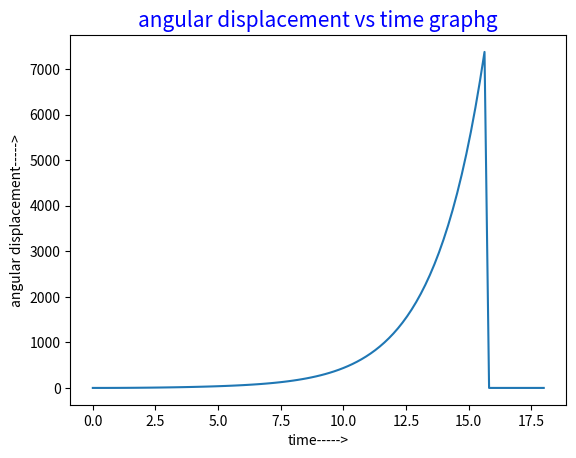
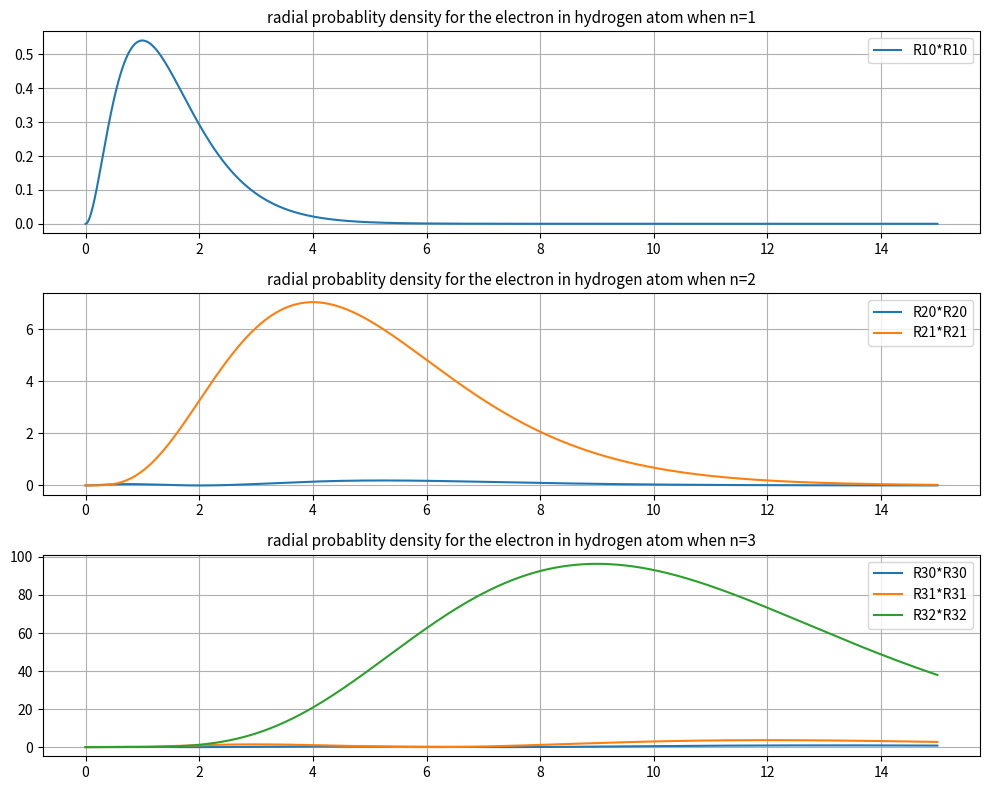

Recreate these plots in Python, in order. (Note: this script raises an exception after producing the figures.)

#solve the equation for driven demped pendulam.given equation is
#d20/dt2=(1/q)(d0/dt)+sin0+pcos(omg*t)
#in this problem i take 0(theta) as y and d0/dt as z

import numpy as np
import matplotlib.pyplot as plt
from scipy.integrate import odeint

#value given
q = 2.0
p = 1.5
omg = 0.65

def dampen(u, t):    #function
    y, z = u
    dydt = z
    dzdt = (z / q) + np.sin(y) + p * np.cos(omg * t)
    return np.array([dydt, dzdt])


u0 = [0, 0]   #initial condition
t = np.linspace(0, 18, 100)
sol = odeint(dampen, u0, t)
y = sol[:, 0]    #angular displacement
z = sol[:, 1]    #angular velotity

plt.plot(t, y)
plt.title('angular displacement vs time graphg',size='15',color='b')
plt.xlabel('time----->')
plt.ylabel('angular displacement----->')
plt.show()

import numpy as np

'''
#question 3
import numpy as np
import math
import matplotlib.pyplot as plt
from scipy.special import hermite

x=np.arange(-5,5,0.01)

#loop for psi
plt.figure(figsize=(10,10))
for n in range(5):
    hn=hermite(n)
    psi=(1/np.sqrt((2**n)*math.factorial(n)))*(hn(x))*np.exp(-(x*x)/2)
    plt.plot(x,psi,lw=2,ls='-')
plt.title('wavefunction in simple harmonic oscillator',size='15')
plt.xlabel('x----->',size='15')
plt.ylabel('$\psi_n(x)$----->',size='15')
plt.legend(['when n=0','when n=1','when n=2','when n=3','when n=4'])
plt.grid()
plt.show()

#loop for psi*psi
plt.figure(figsize=(10,10))
for n in range(5):
    hn=hermite(n)
    psi=(1/np.sqrt((2**n)*math.factorial(n)))*(hn(x))*np.exp(-(x*x)/2)
    plt.plot(x,psi*psi,lw=1,ls='-')
plt.title('probablity density in simple harmonic oscillator',size='15')
plt.xlabel('x----->',size='15')
plt.ylabel('$|\psi_n(x)|^2$----->',size='15')
plt.legend(['when n=0','when n=1','when n=2','when n=3','when n=4'])
plt.grid()
plt.show()

'''

#question4

import numpy as np
import matplotlib.pyplot as plt

a=1
x=np.arange(0,15,0.01)
R10=2*a**(-3/2)*np.exp(-x/a)
R20=(1/np.sqrt(2))*a**(-3/2)*(1-(x/2*a))*np.exp(-x/2*a)
R21=(1/2*np.sqrt(6))*a**(-3/2)*(x/a)*np.exp(-x/2*a)
R30=(2/3*np.sqrt(3))*a**(-3/2)*(1-(2*x/3*a)+((2*x*x)/(27*a*a)))*np.exp(-x/3*a)
R31=(8/27*np.sqrt(6))*a**(-3/2)*(1-(x/6*a))*(x/a)*np.exp(-x/3*a)
R32=(4/81*np.sqrt(30))*a**(-3/2)*((x*x)/(a*a))*np.exp(-x/3*a)

plt.figure(figsize=(10,8))
plt.subplot(3,1,1)
plt.grid()
plt.title('radial probablity density for the electron in hydrogen atom when n=1',size='11')
plt.plot(x,x*x*R10*R10)
plt.legend(['R10*R10'])

plt.subplot(3,1,2)
plt.grid()
plt.title('radial probablity density for the electron in hydrogen atom when n=2',size='11')
plt.plot(x,x*x*R20*R20,x,x*x*R21*R21)
plt.legend(['R20*R20','R21*R21'])

plt.subplot(3,1,3)
plt.grid()
plt.title('radial probablity density for the electron in hydrogen atom when n=3',size='11')
plt.plot(x,x*x*R30*R30,x,x*x*R31*R31,x,x*x*R32*R32)
plt.legend(['R30*R30','R31*R31','R32*R32'])
plt.tight_layout()
plt.show()


a=(2,3,4,5,6,7,8,9)
print(a)
for i in range(len(a)):
    if a[i] == 5:
        j=i
        break
    else :
        #print(i)
        j=0
print(j)


x =np.matrix()
print(x[:, 3])
